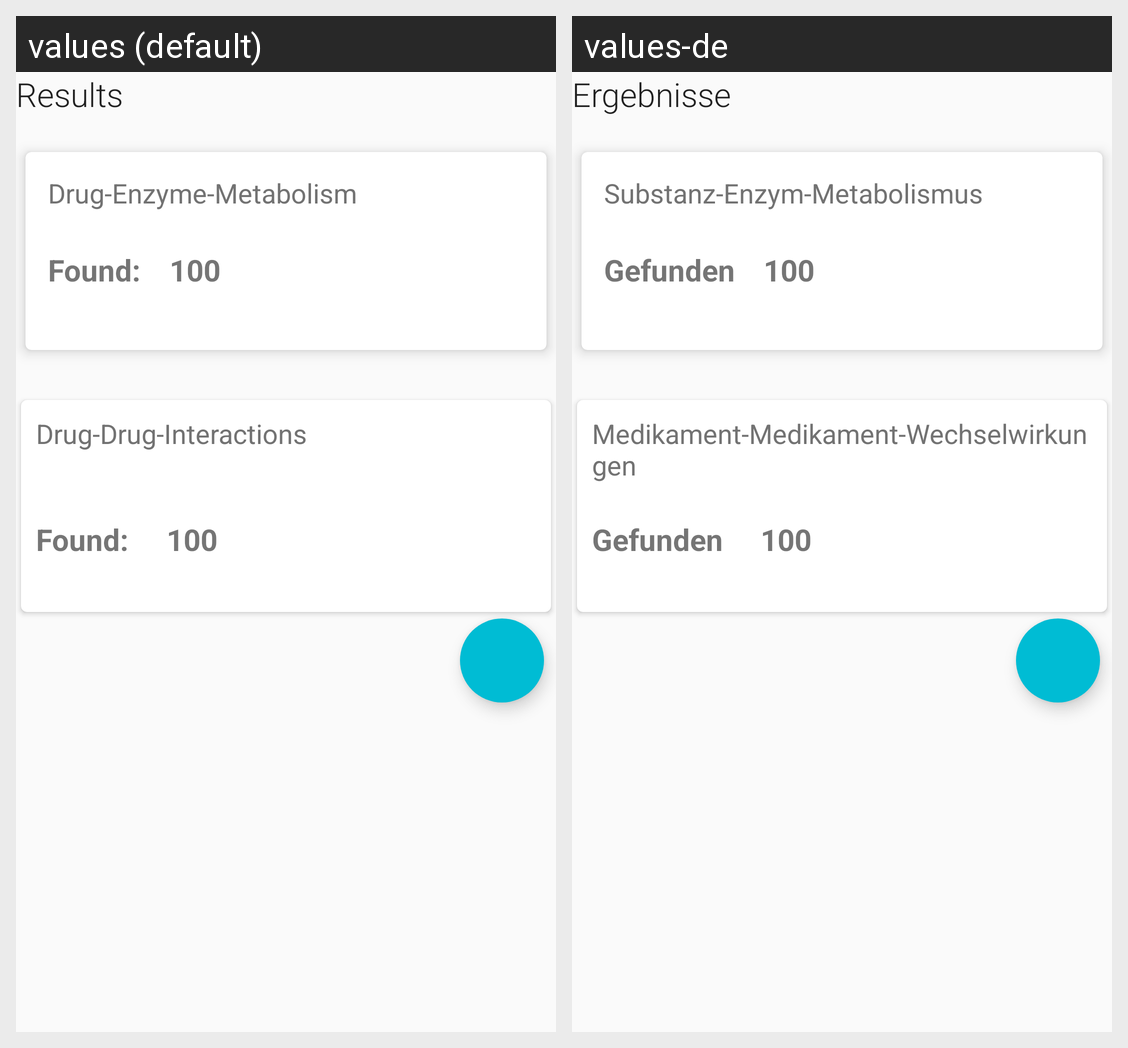

The same Android screen rendered under two of its app's locales, left to right. List the strings drawn on it with the default value and each locale's translation.
Android screen res/layout/result_overview_layout.xml rendered under 2 locales, left to right: values (default), values-de. Device: Nexus 5 (rendered at 1080×1920; each locale shown at half size, 540×960, under a caption strip naming it); theme AppTheme.
Strings drawn on this screen, with the default value and each locale's value (text and hints the layout hard-codes, and strings that could not be matched under every locale, appear in the picture but are not listed):

results
  values: Results
  values-de: Ergebnisse

enzyme_interaction
  values: Drug-Enzyme-Metabolism
  values-de: Substanz-Enzym-Metabolismus

found
  values: Found:
  values-de: Gefunden

drugdruginteractions
  values: Drug-Drug-Interactions
  values-de: Medikament-Medikament-Wechselwirkungen
